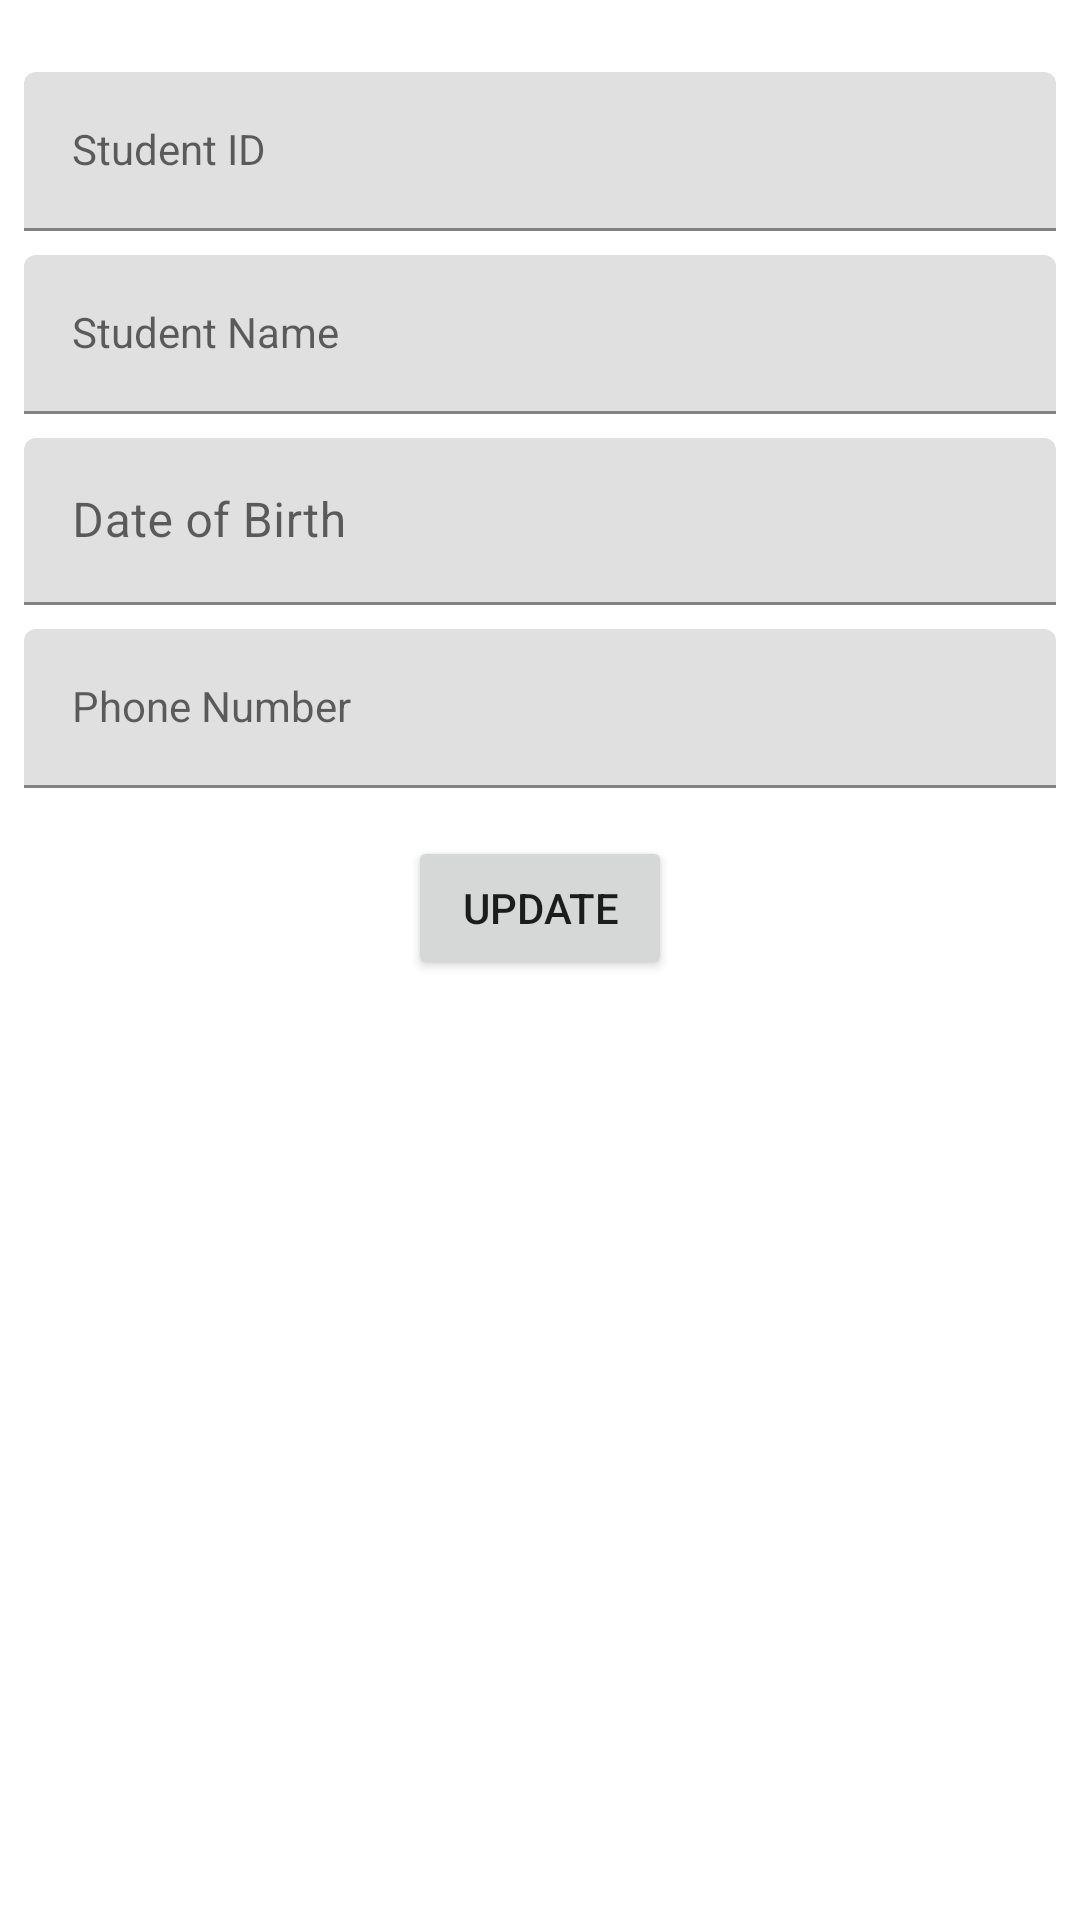

This screen was rendered from an Android layout file. Write that file and the resources it references.
<!-- AndroidManifest.xml: application theme Theme.Adv160421010Week4 -->
<!-- res/layout/fragment_student_detail.xml -->
<?xml version="1.0" encoding="utf-8"?>
<androidx.constraintlayout.widget.ConstraintLayout xmlns:android="http://schemas.android.com/apk/res/android"
    xmlns:app="http://schemas.android.com/apk/res-auto"
    xmlns:tools="http://schemas.android.com/tools"
    android:id="@+id/frameLayout"
    android:layout_width="match_parent"
    android:layout_height="match_parent"
    tools:context=".view.StudentDetailFragment" >

    <ImageView
        android:id="@+id/imageView2"
        android:layout_width="wrap_content"
        android:layout_height="wrap_content"
        android:layout_marginTop="8dp"
        app:layout_constraintEnd_toEndOf="parent"
        app:layout_constraintStart_toStartOf="parent"
        app:layout_constraintTop_toTopOf="parent"
        tools:src="@tools:sample/avatars" />

    <com.google.android.material.textfield.TextInputLayout
        android:id="@+id/textInputLayout"
        android:layout_width="0dp"
        android:layout_height="wrap_content"
        android:layout_marginStart="8dp"
        android:layout_marginTop="16dp"
        android:layout_marginEnd="8dp"
        android:hint="Student ID"
        app:layout_constraintEnd_toEndOf="parent"
        app:layout_constraintStart_toStartOf="parent"
        app:layout_constraintTop_toBottomOf="@+id/imageView2">

        <com.google.android.material.textfield.TextInputEditText
            android:id="@+id/txtID"
            style="@style/Widget.Material3.TextInputLayout.OutlinedBox"
            android:layout_width="match_parent"
            android:layout_height="wrap_content" />
    </com.google.android.material.textfield.TextInputLayout>

    <com.google.android.material.textfield.TextInputLayout
        android:id="@+id/textInputLayout2"
        android:layout_width="0dp"
        android:layout_height="wrap_content"
        android:layout_marginStart="8dp"
        android:layout_marginTop="8dp"
        android:layout_marginEnd="8dp"
        android:hint="Student Name"
        app:layout_constraintEnd_toEndOf="parent"
        app:layout_constraintStart_toStartOf="parent"
        app:layout_constraintTop_toBottomOf="@+id/textInputLayout">

        <com.google.android.material.textfield.TextInputEditText
            android:id="@+id/txtName"
            style="@style/Widget.Material3.TextInputLayout.OutlinedBox"
            android:layout_width="match_parent"
            android:layout_height="wrap_content"
            android:inputType="date" />
    </com.google.android.material.textfield.TextInputLayout>

    <com.google.android.material.textfield.TextInputLayout
        android:id="@+id/textInputLayout3"
        android:layout_width="0dp"
        android:layout_height="wrap_content"
        android:layout_marginStart="8dp"
        android:layout_marginTop="8dp"
        android:layout_marginEnd="8dp"
        android:hint="Date of Birth"
        app:layout_constraintEnd_toEndOf="parent"
        app:layout_constraintStart_toStartOf="parent"
        app:layout_constraintTop_toBottomOf="@+id/textInputLayout2">

        <com.google.android.material.textfield.TextInputEditText
            android:id="@+id/txtBod"
            android:layout_width="match_parent"
            android:layout_height="wrap_content"
            android:layout_weight="1" />
    </com.google.android.material.textfield.TextInputLayout>

    <com.google.android.material.textfield.TextInputLayout
        android:id="@+id/textInputLayout4"
        android:layout_width="0dp"
        android:layout_height="wrap_content"
        android:layout_marginStart="8dp"
        android:layout_marginTop="8dp"
        android:layout_marginEnd="8dp"
        android:hint="Phone Number"
        app:layout_constraintEnd_toEndOf="parent"
        app:layout_constraintStart_toStartOf="parent"
        app:layout_constraintTop_toBottomOf="@+id/textInputLayout3">

        <com.google.android.material.textfield.TextInputEditText
            android:id="@+id/txtPhone"
            style="@style/Widget.Material3.TextInputLayout.OutlinedBox"
            android:layout_width="match_parent"
            android:layout_height="wrap_content" />

    </com.google.android.material.textfield.TextInputLayout>

    <Button
        android:id="@+id/btnUpdate"
        android:layout_width="wrap_content"
        android:layout_height="wrap_content"
        android:layout_marginStart="8dp"
        android:layout_marginTop="16dp"
        android:layout_marginEnd="8dp"
        android:text="UPDATE"
        app:layout_constraintEnd_toEndOf="parent"
        app:layout_constraintStart_toStartOf="parent"
        app:layout_constraintTop_toBottomOf="@+id/textInputLayout4" />
</androidx.constraintlayout.widget.ConstraintLayout>
<!-- resources referenced by this layout -->
<resources>
  <style name="Theme.Adv160421010Week4" parent="Theme.MaterialComponents.DayNight.DarkActionBar">
          
          <item name="colorPrimary">@color/purple_500</item>
          <item name="colorPrimaryVariant">@color/purple_700</item>
          <item name="colorOnPrimary">@color/white</item>
          
          <item name="colorSecondary">@color/teal_200</item>
          <item name="colorSecondaryVariant">@color/teal_700</item>
          <item name="colorOnSecondary">@color/black</item>
          
          <item name="android:statusBarColor">?attr/colorPrimaryVariant</item>
          
      </style>
  <!-- not gathered from this repository: default colours our renderer supplied (Android Studio template values) -->
  <color name="purple_500">#FF6200EE</color>
  <color name="purple_700">#FF3700B3</color>
  <color name="teal_200">#FF03DAC5</color>
  <color name="teal_700">#FF018786</color>
  <color name="black">#FF000000</color>
  <color name="white">#FFFFFFFF</color>
</resources>
